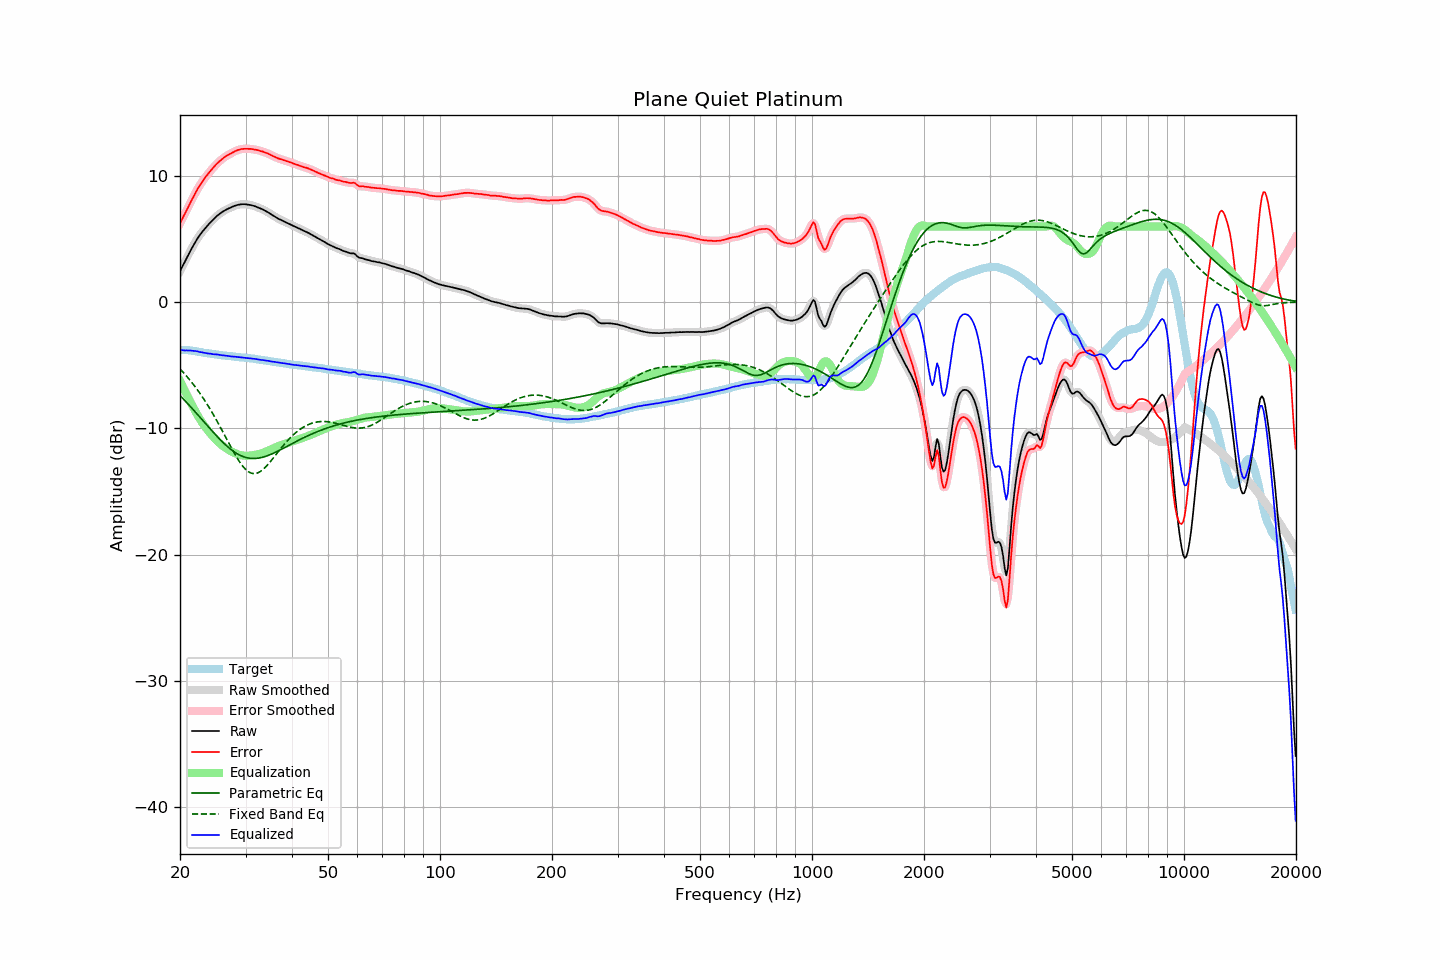

Data behind this chart, as committed beside it:
frequency, raw, error, smoothed, error_smoothed, equalization, parametric_eq, fixed_band_eq, equalized_raw, equalized_smoothed, target
20.00, 2.46, 6.25, 2.46, 6.26, -6.23, -7.39, -5.29, -3.77, -3.77, -3.80
20.20, 2.71, 6.50, 2.71, 6.50, -6.50, -7.52, -5.42, -3.79, -3.79, -3.80
20.40, 2.96, 6.76, 2.96, 6.75, -6.76, -7.66, -5.56, -3.80, -3.80, -3.80
20.61, 3.20, 7.00, 3.21, 7.01, -7.03, -7.79, -5.70, -3.82, -3.82, -3.80
20.81, 3.47, 7.27, 3.46, 7.26, -7.28, -7.92, -5.84, -3.81, -3.82, -3.80
21.02, 3.71, 7.51, 3.71, 7.52, -7.54, -8.06, -5.99, -3.83, -3.82, -3.80
21.23, 3.96, 7.78, 3.96, 7.77, -7.78, -8.20, -6.14, -3.83, -3.83, -3.82
21.44, 4.20, 8.03, 4.20, 8.03, -8.03, -8.34, -6.30, -3.83, -3.83, -3.83
21.66, 4.42, 8.27, 4.43, 8.28, -8.28, -8.48, -6.46, -3.85, -3.84, -3.85
21.87, 4.66, 8.53, 4.66, 8.53, -8.52, -8.62, -6.63, -3.86, -3.86, -3.87
22.09, 4.88, 8.76, 4.87, 8.76, -8.75, -8.76, -6.79, -3.87, -3.88, -3.88
22.31, 5.08, 8.99, 5.08, 8.98, -8.98, -8.91, -6.97, -3.90, -3.90, -3.91
22.54, 5.25, 9.18, 5.26, 9.19, -9.19, -9.05, -7.15, -3.94, -3.93, -3.93
22.76, 5.44, 9.39, 5.44, 9.39, -9.39, -9.19, -7.33, -3.95, -3.96, -3.95
22.99, 5.61, 9.59, 5.60, 9.59, -9.58, -9.34, -7.52, -3.98, -3.98, -3.98
23.22, 5.76, 9.77, 5.76, 9.77, -9.76, -9.48, -7.71, -4.01, -4.00, -4.01
23.45, 5.92, 9.95, 5.91, 9.94, -9.94, -9.63, -7.91, -4.02, -4.03, -4.03
23.69, 6.05, 10.09, 6.06, 10.10, -10.10, -9.77, -8.11, -4.06, -4.05, -4.04
23.92, 6.20, 10.26, 6.20, 10.26, -10.26, -9.92, -8.31, -4.06, -4.07, -4.06
24.16, 6.34, 10.41, 6.33, 10.41, -10.42, -10.06, -8.52, -4.08, -4.09, -4.07
24.40, 6.46, 10.55, 6.46, 10.56, -10.57, -10.20, -8.74, -4.11, -4.10, -4.09
24.65, 6.59, 10.70, 6.59, 10.70, -10.71, -10.34, -8.96, -4.12, -4.12, -4.11
24.89, 6.72, 10.85, 6.72, 10.85, -10.84, -10.48, -9.18, -4.13, -4.13, -4.13
25.14, 6.84, 10.98, 6.83, 10.98, -10.98, -10.62, -9.41, -4.14, -4.14, -4.14
25.39, 6.94, 11.10, 6.94, 11.11, -11.10, -10.76, -9.64, -4.16, -4.16, -4.17
25.65, 7.04, 11.21, 7.04, 11.22, -11.22, -10.89, -9.88, -4.18, -4.18, -4.18
25.91, 7.13, 11.33, 7.13, 11.32, -11.32, -11.02, -10.11, -4.20, -4.20, -4.21
26.16, 7.21, 11.43, 7.21, 11.43, -11.42, -11.14, -10.35, -4.21, -4.21, -4.22
26.43, 7.29, 11.51, 7.29, 11.52, -11.51, -11.26, -10.59, -4.23, -4.23, -4.23
26.69, 7.36, 11.61, 7.36, 11.60, -11.60, -11.38, -10.83, -4.24, -4.24, -4.25
26.96, 7.42, 11.68, 7.42, 11.67, -11.68, -11.49, -11.07, -4.26, -4.26, -4.26
27.23, 7.48, 11.75, 7.48, 11.75, -11.75, -11.60, -11.31, -4.28, -4.28, -4.27
27.50, 7.53, 11.81, 7.53, 11.81, -11.82, -11.70, -11.55, -4.30, -4.29, -4.28
27.77, 7.59, 11.89, 7.59, 11.88, -11.89, -11.79, -11.78, -4.30, -4.30, -4.30
28.05, 7.64, 11.95, 7.64, 11.95, -11.95, -11.88, -12.01, -4.31, -4.31, -4.31
28.33, 7.68, 12.01, 7.68, 12.01, -12.00, -11.96, -12.23, -4.33, -4.32, -4.33
28.62, 7.72, 12.06, 7.71, 12.06, -12.05, -12.04, -12.44, -4.33, -4.34, -4.34
28.90, 7.74, 12.09, 7.74, 12.10, -12.09, -12.10, -12.63, -4.35, -4.35, -4.35
29.19, 7.76, 12.13, 7.76, 12.13, -12.12, -12.16, -12.82, -4.36, -4.36, -4.37
29.48, 7.77, 12.14, 7.77, 12.14, -12.14, -12.22, -12.99, -4.37, -4.38, -4.38
29.78, 7.77, 12.15, 7.77, 12.16, -12.16, -12.26, -13.14, -4.39, -4.39, -4.39
30.08, 7.76, 12.16, 7.76, 12.16, -12.16, -12.30, -13.27, -4.40, -4.40, -4.40
30.38, 7.74, 12.16, 7.74, 12.16, -12.16, -12.33, -13.38, -4.42, -4.42, -4.42
30.68, 7.72, 12.15, 7.72, 12.15, -12.15, -12.36, -13.46, -4.44, -4.43, -4.43
30.99, 7.70, 12.15, 7.70, 12.14, -12.14, -12.37, -13.52, -4.44, -4.45, -4.45
31.30, 7.67, 12.13, 7.67, 12.13, -12.13, -12.38, -13.56, -4.46, -4.46, -4.46
31.61, 7.63, 12.10, 7.63, 12.11, -12.11, -12.38, -13.58, -4.48, -4.48, -4.47
31.93, 7.59, 12.08, 7.59, 12.08, -12.08, -12.38, -13.57, -4.50, -4.50, -4.49
32.24, 7.54, 12.06, 7.54, 12.05, -12.06, -12.37, -13.54, -4.52, -4.52, -4.53
32.57, 7.49, 12.03, 7.49, 12.02, -12.03, -12.35, -13.48, -4.54, -4.54, -4.54
32.89, 7.43, 11.98, 7.43, 11.99, -11.99, -12.32, -13.41, -4.56, -4.56, -4.55
33.22, 7.38, 11.96, 7.38, 11.95, -11.95, -12.30, -13.32, -4.57, -4.58, -4.58
33.55, 7.32, 11.91, 7.31, 11.91, -11.91, -12.26, -13.21, -4.59, -4.59, -4.59
33.89, 7.25, 11.86, 7.25, 11.87, -11.86, -12.22, -13.09, -4.61, -4.61, -4.61
34.23, 7.18, 11.81, 7.18, 11.81, -11.81, -12.18, -12.95, -4.63, -4.63, -4.64
34.57, 7.11, 11.76, 7.10, 11.76, -11.75, -12.13, -12.81, -4.65, -4.65, -4.66
34.92, 7.02, 11.70, 7.02, 11.70, -11.69, -12.08, -12.66, -4.68, -4.67, -4.68
35.27, 6.94, 11.63, 6.94, 11.63, -11.63, -12.03, -12.51, -4.70, -4.70, -4.69
35.62, 6.86, 11.57, 6.86, 11.57, -11.57, -11.97, -12.35, -4.72, -4.72, -4.71
35.97, 6.78, 11.51, 6.78, 11.51, -11.52, -11.91, -12.19, -4.74, -4.74, -4.74
... 635 more rows
